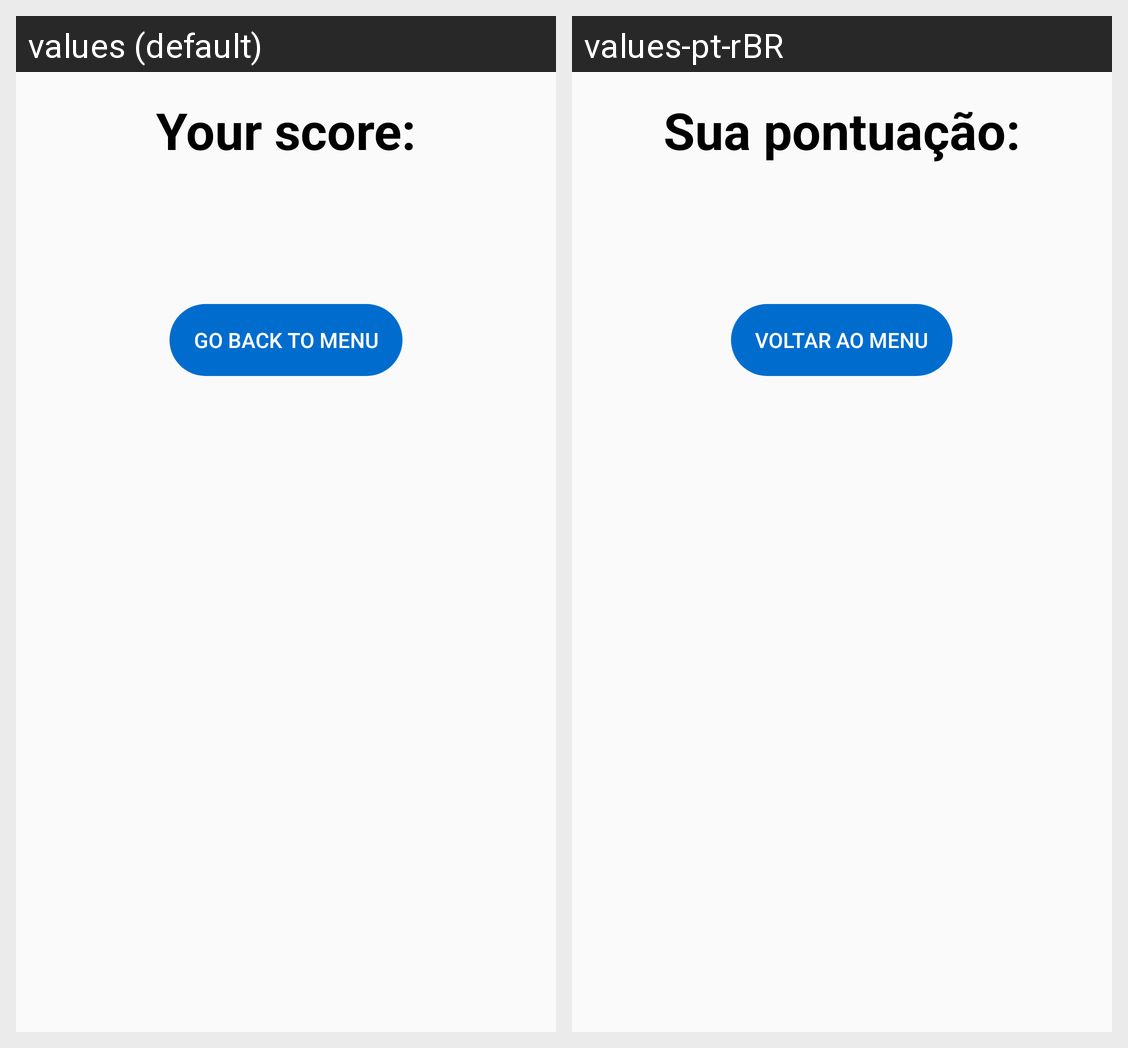

Strings drawn on this Android screen and how each of the app's shown locales translates them:
Android screen res/layout/activity_quiz_result.xml rendered under 2 locales, left to right: values (default), values-pt-rBR. Device: Nexus 5 (rendered at 1080×1920; each locale shown at half size, 540×960, under a caption strip naming it); theme AppTheme.
Strings drawn on this screen, with the default value and each locale's value (text and hints the layout hard-codes, and strings that could not be matched under every locale, appear in the picture but are not listed):

your_score
  values: Your score:
  values-pt-rBR: Sua pontuação:

button_text_menu
  values: GO BACK TO MENU
  values-pt-rBR: VOLTAR AO MENU
